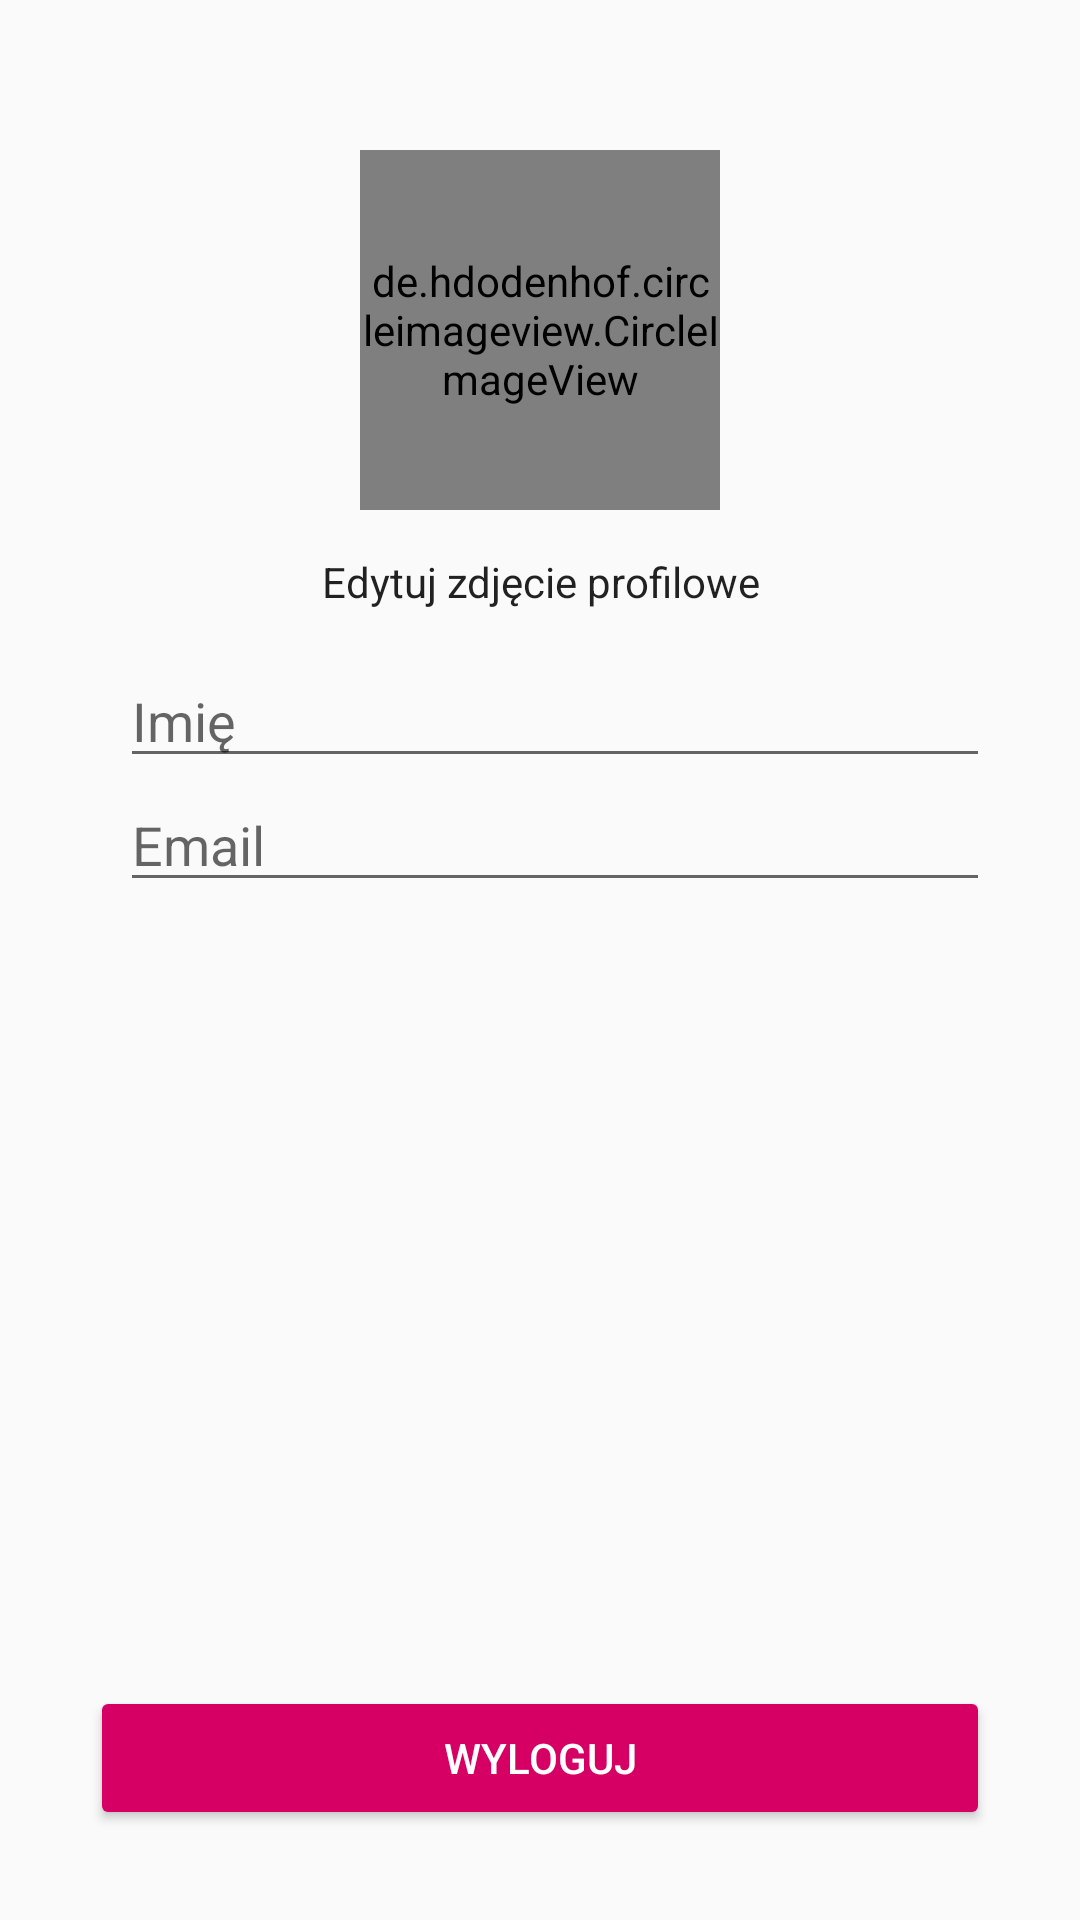

This screen was rendered from an Android layout file. Write that file and the resources it references.
<!-- AndroidManifest.xml: application theme AppThemeRegist -->
<!-- res/layout/activity_fizjoterapeuta_dashboard.xml -->
<?xml version="1.0" encoding="utf-8"?>
<RelativeLayout
    xmlns:android="http://schemas.android.com/apk/res/android"
    xmlns:tools="http://schemas.android.com/tools"
    android:layout_width="match_parent"
    android:layout_height="match_parent"
    tools:context=".fizjoterapeuta.FizjoterapeutaDashboardActivity">

    <de.hdodenhof.circleimageview.CircleImageView
        android:id="@+id/profile_image"
        android:layout_width="120dp"
        android:layout_height="120dp"
        android:layout_centerHorizontal="true"
        android:layout_marginTop="50dp"
        android:src="@drawable/logo"
        />

    <Button
        android:id="@+id/btn_photo"
        style="@style/Widget.AppCompat.ActionButton.CloseMode"
        android:layout_width="wrap_content"
        android:layout_height="wrap_content"
        android:layout_below="@+id/profile_image"
        android:layout_centerHorizontal="true"
        android:text="Edytuj zdjęcie profilowe" />

    <LinearLayout
        android:layout_marginLeft="30dp"
        android:layout_marginRight="30dp"
        android:layout_below="@id/btn_photo"
        android:weightSum="2"
        android:id="@+id/layout_text"
        android:layout_width="match_parent"
        android:layout_height="wrap_content"
        android:orientation="horizontal">

        
        
        
        
        

        <EditText
            android:id="@+id/name"
            android:hint="Imię"
            android:inputType="textPersonName"
            android:layout_marginLeft="10dp"
            android:layout_weight="1"
            android:layout_width="match_parent"
            android:layout_height="wrap_content" />

    </LinearLayout>

    <LinearLayout
        android:layout_marginLeft="30dp"
        android:layout_marginRight="30dp"
        android:layout_below="@id/layout_text"
        android:weightSum="2"
        android:layout_width="match_parent"
        android:layout_height="wrap_content"
        android:orientation="horizontal">

        
        
        
        
        

        <EditText
            android:id="@+id/email"
            android:hint="Email"
            android:inputType="textPersonName"
            android:layout_marginLeft="10dp"
            android:layout_weight="1"
            android:layout_width="match_parent"
            android:layout_height="wrap_content" />

    </LinearLayout>

    <Button
        android:layout_alignParentBottom="true"
        android:id="@+id/btn_logout"
        android:layout_marginLeft="30dp"
        android:layout_marginRight="30dp"
        android:layout_marginBottom="30dp"
        android:textColor="@android:color/white"
        android:backgroundTint="@color/colorPrimary"
        android:text="Wyloguj"
        android:layout_width="match_parent"
        android:layout_height="wrap_content" />

</RelativeLayout>
<!-- resources referenced by this layout -->
<resources>
  <color name="colorPrimary">#d60064</color>
  <style name="AppThemeRegist" parent="Theme.AppCompat.Light.DarkActionBar">
          
          <item name="colorPrimary">@color/colorPrimary2</item>
          <item name="colorPrimaryDark">@color/colorPrimaryDark2</item>
          <item name="colorAccent">@color/colorAccent</item>
      </style>
  <color name="colorPrimary2">#1984b4</color>
  <color name="colorPrimaryDark2">#106991</color>
  <color name="colorAccent">#e1e1e1</color>
</resources>
